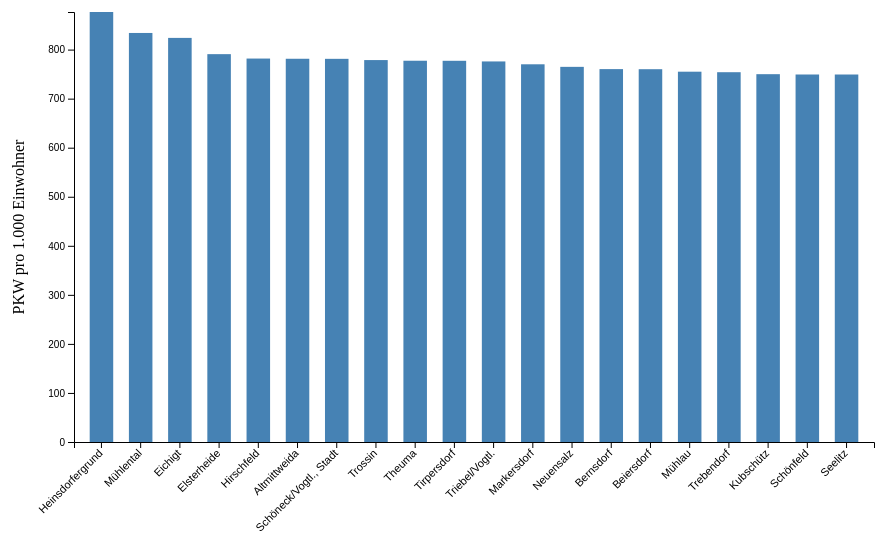
D3 v4 page, settled after 360 driven frames (6 s of simulated time); the page loaded 1 data file(s).



var margin = {top: 30, right: 30, bottom: 140, left: 70},
    width = 900 - margin.left - margin.right,
    height = 600 - margin.top - margin.bottom;

var svg = d3.select("#my_dataviz")
  .append("svg")
    .attr("width", width + margin.left + margin.right)
    .attr("height", height + margin.top + margin.bottom)
  .append("g")
    .attr("transform", "translate(" + margin.left + "," + margin.top + ")");

d3.csv("result9.csv", function(data) {

  data.forEach(function(d) { d.pkw_pro_1000_ew = +d.pkw_pro_1000_ew; });
  data.sort(function(a, b) { return b.pkw_pro_1000_ew - a.pkw_pro_1000_ew; });

  var x = d3.scaleBand()
    .range([0, width])
    .domain(data.map(function(d) { return d.name; }))
    .padding(0.4);
  svg.append("g")
    .attr("transform", "translate(0," + height + ")")
    .call(d3.axisBottom(x))
    .selectAll("text")
      .attr("transform", "translate(-10,0)rotate(-45)")
      .style("text-anchor", "end")
      .style("font-size", "11px");

  var y = d3.scaleLinear()
    .domain([0, d3.max(data, function(d) { return d.pkw_pro_1000_ew; })])
    .range([height, 0]);
  svg.append("g")
    .call(d3.axisLeft(y));

  svg.selectAll("mybar")
    .data(data)
    .enter()
    .append("rect")
      .attr("x", function(d) { return x(d.name); })
      .attr("y", function(d) { return y(d.pkw_pro_1000_ew); })
      .attr("width", x.bandwidth())
      .attr("height", function(d) { return height - y(d.pkw_pro_1000_ew); })
      .attr("fill", "#4682b4");

  // Achsentitel
  svg.append("text")
    .attr("x", -height / 2)
    .attr("y", -50)
    .attr("transform", "rotate(-90)")
    .style("text-anchor", "middle")
    .text("PKW pro 1.000 Einwohner");

});



### data: result9.csv
name, population, cars_pkw, pkw_pro_1000_ew
Heinsdorfergrund, 1881, 1649, 876.7
Mühlental, 1144, 954, 833.9
Eichigt, 1073, 884, 823.9
Elsterheide, 3235, 2558, 790.7
Hirschfeld, 1008, 788, 781.7
Altmittweida, 1820, 1422, 781.3
Schöneck/Vogtl., Stadt, 2838, 2217, 781.2
Trossin, 1152, 897, 778.6
Theuma, 943, 733, 777.3
Tirpersdorf, 1315, 1022, 777.2
Triebel/Vogtl., 1102, 855, 775.9
Markersdorf, 3666, 2823, 770
Neuensalz, 1990, 1522, 764.8
Bernsdorf, 2077, 1579, 760.2
Beiersdorf, 996, 757, 760
Mühlau, 2069, 1562, 755
Trebendorf, 703, 530, 753.9
Kubschütz, 2411, 1808, 749.9
Schönfeld, 1643, 1231, 749.2
Seelitz, 1591, 1192, 749.2